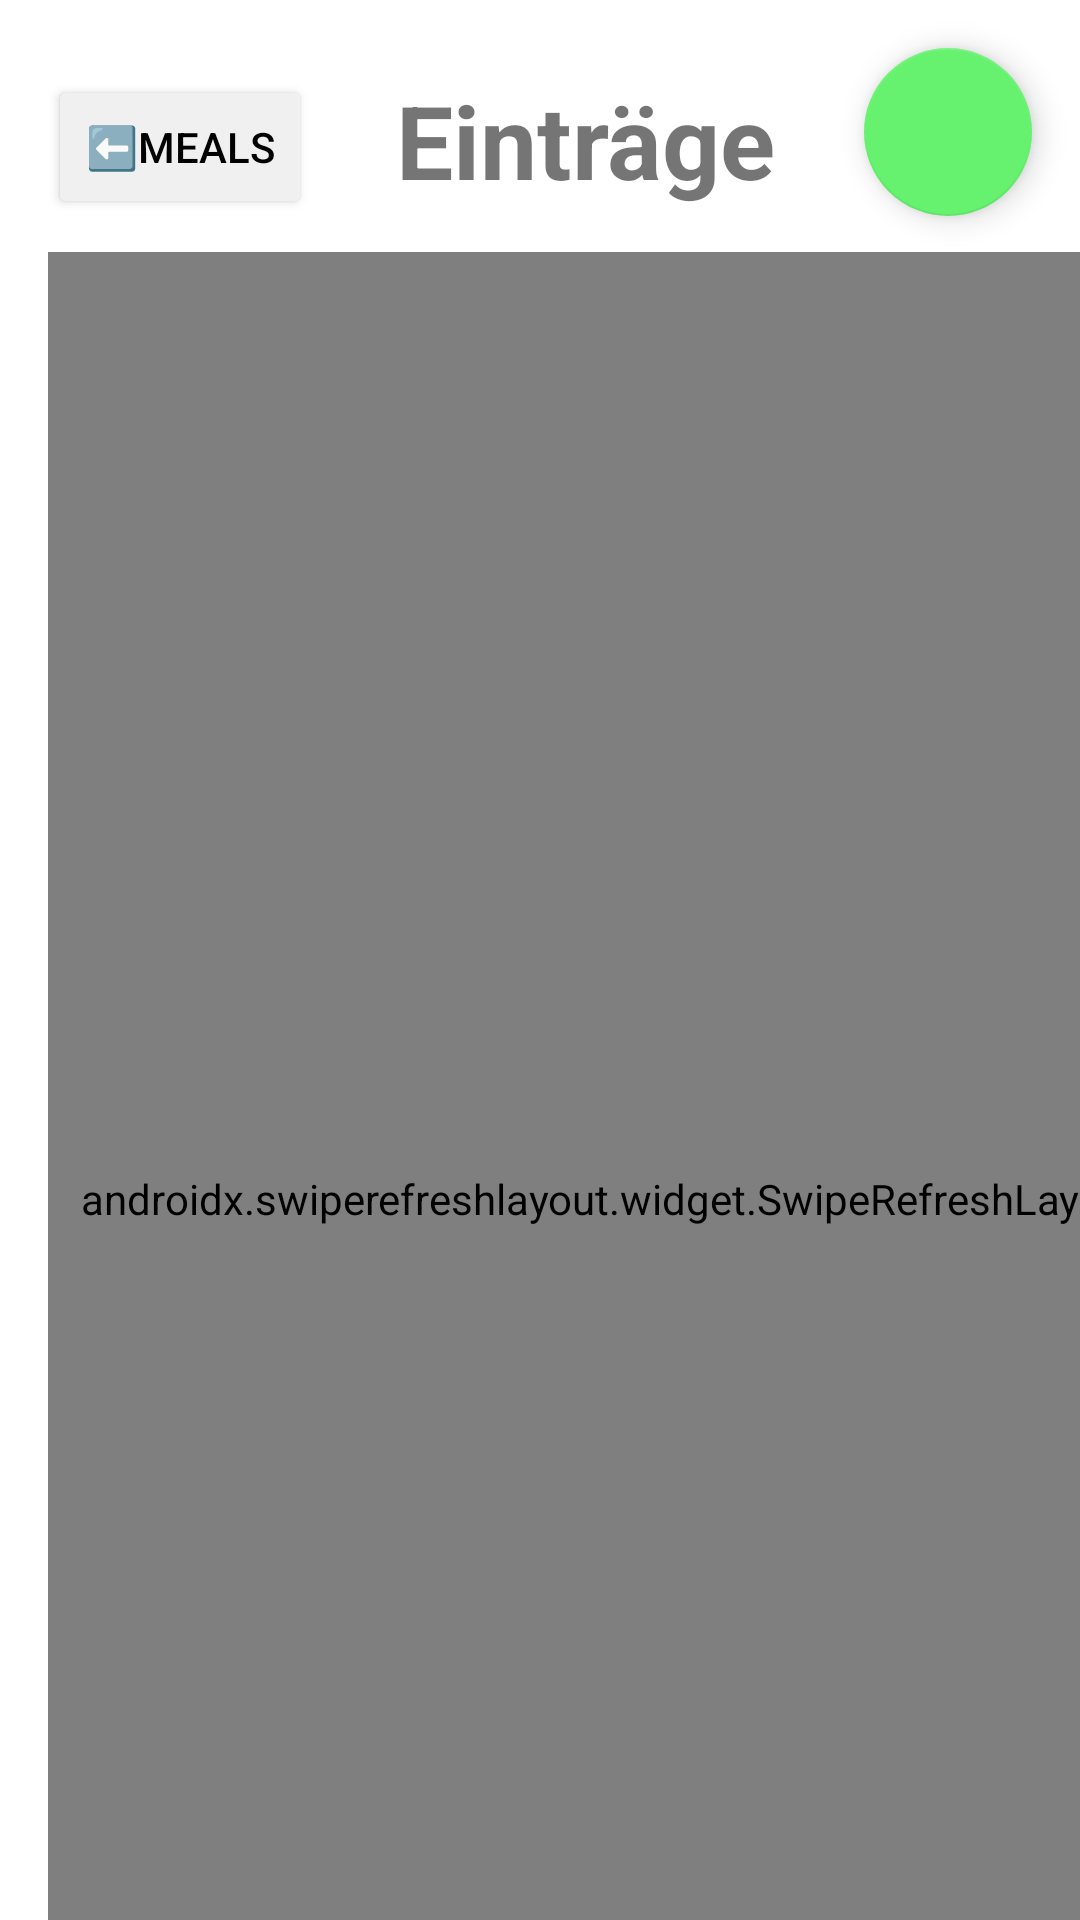

Here is an Android app screen rendered from its layout file. Give the layout XML and the strings, colors and styles it references.
<!-- AndroidManifest.xml: application theme Theme.NutritionApplication -->
<!-- res/layout/activity_foodentries.xml -->
<?xml version="1.0" encoding="utf-8"?>
<androidx.constraintlayout.widget.ConstraintLayout xmlns:android="http://schemas.android.com/apk/res/android"
    xmlns:app="http://schemas.android.com/apk/res-auto"
    xmlns:tools="http://schemas.android.com/tools"
    android:layout_width="fill_parent"
    android:layout_height="fill_parent"
    android:fitsSystemWindows="true">

    <TextView
        android:id="@+id/heading_foodEntries"
        android:layout_width="wrap_content"
        android:layout_height="wrap_content"
        android:layout_marginStart="132dp"
        android:layout_marginTop="24dp"
        android:text="Einträge"
        android:textSize="34sp"
        android:textStyle="bold"
        android:visibility="visible"
        app:layout_constraintStart_toStartOf="parent"
        app:layout_constraintTop_toTopOf="parent"
        tools:visibility="visible" />

    <com.google.android.material.floatingactionbutton.FloatingActionButton
        android:id="@+id/fab_NewFood"
        android:layout_width="wrap_content"
        android:layout_height="wrap_content"
        android:layout_marginTop="16dp"
        android:layout_marginEnd="16dp"
        android:src="@drawable/ic_plus_solid"
        app:layout_constraintEnd_toEndOf="parent"
        app:layout_constraintTop_toTopOf="parent" />

    <androidx.swiperefreshlayout.widget.SwipeRefreshLayout
        android:id="@+id/sl_SwipeRefresh"
        android:layout_width="375dp"
        android:layout_height="631dp"
        android:layout_marginStart="16dp"
        android:layout_marginTop="84dp"
        android:layout_marginEnd="16dp"
        app:layout_constraintEnd_toEndOf="parent"
        app:layout_constraintHorizontal_bias="0.0"
        app:layout_constraintStart_toStartOf="parent"
        app:layout_constraintTop_toTopOf="parent">

        <ListView
            android:id="@+id/sl_FoodEntries"
            android:layout_width="match_parent"
            android:layout_height="match_parent" />

    </androidx.swiperefreshlayout.widget.SwipeRefreshLayout>

    <Button
        android:id="@+id/back_to_meals"
        android:layout_width="wrap_content"
        android:layout_height="wrap_content"
        android:text="⬅️Meals"
        android:textColor="@color/design_default_color_on_secondary"
        android:backgroundTint="#F0F0F0"
        android:layout_marginTop="25dp"
        android:layout_marginLeft="16dp"
        app:layout_constraintStart_toStartOf="parent"
        app:layout_constraintTop_toTopOf="parent"/>

</androidx.constraintlayout.widget.ConstraintLayout>
<!-- resources referenced by this layout -->
<resources>
  <style name="Theme.NutritionApplication" parent="Theme.MaterialComponents.DayNight.DarkActionBar">
          
          <item name="colorPrimary">@color/green_dark</item>
          <item name="colorPrimaryVariant">@color/green_dark</item>
          <item name="colorOnPrimary">@color/white</item>
          
          <item name="colorSecondary">@color/green_bright</item>
          <item name="colorSecondaryVariant">@color/green_bright</item>
          <item name="colorOnSecondary">@color/black</item>
          
          <item name="android:statusBarColor" tools:targetApi="l">?attr/colorPrimaryVariant</item>
          
      </style>
  <color name="green_dark">#05630b</color>
  <color name="white">#FFFFFFFF</color>
  <color name="green_bright">#66f26f</color>
  <color name="black">#FF000000</color>
</resources>
